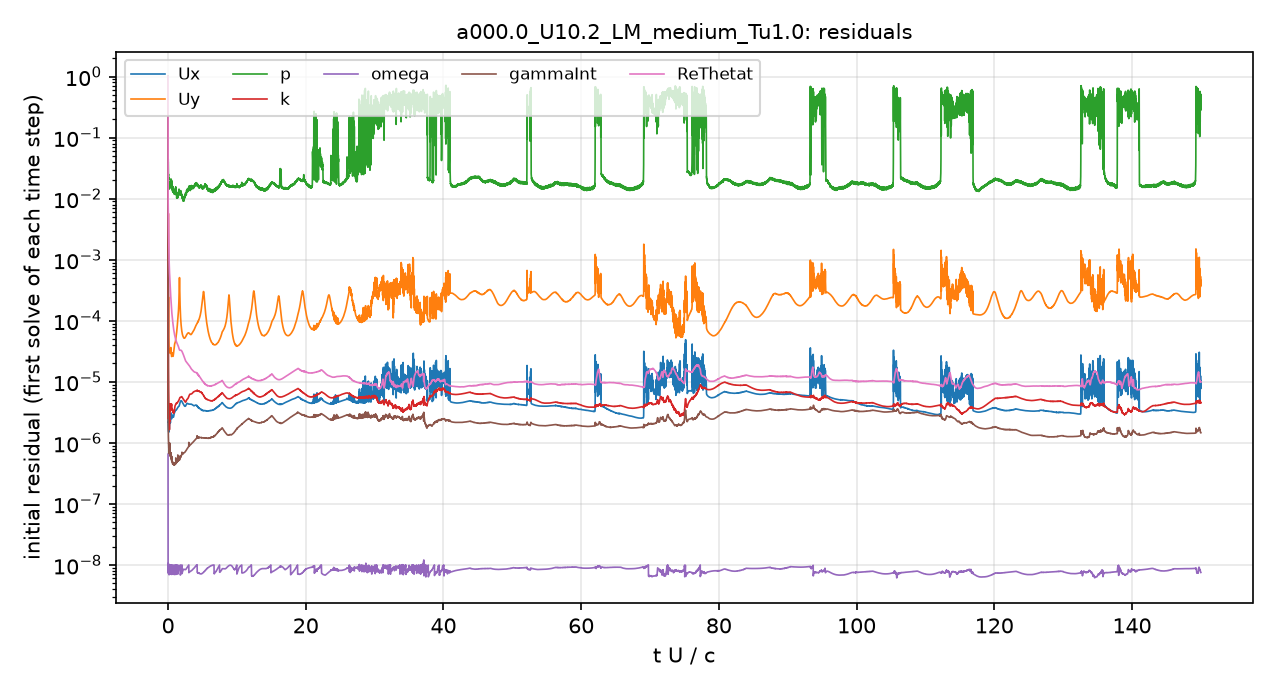

Data behind this chart, as committed beside it:
# first initial residual per time step; …
t_s, Ux_initial, Uy_initial, p_initial, k_initial, omega_initial, gammaInt_initial, ReThetat_initial
5.6470611e-08, 1, 1, 1, 1, 6.5246269e-07, 1, 1
8.4936011e-06, 3.0569735e-06, 4.9709142e-05, 0.0667, 2.4836806e-05, 1.8005779e-08, 6.6575886e-06, 0.03705
3.499433e-05, 2.6042587e-06, 5.8048157e-05, 0.07327, 1.4701283e-05, 1.0160439e-08, 3.5751398e-06, 0.0131
6.9985467e-05, 2.1924411e-06, 6.0234918e-05, 0.04583, 1.7151795e-05, 1.0038546e-08, 2.3945693e-06, 0.009196
0.00011, 2.1560679e-06, 7.0979859e-05, 0.03957, 2.3621833e-05, 9.6574899e-09, 1.9769194e-06, 0.007819
0.0001586, 1.9054259e-06, 8.2784854e-05, 0.03533, 4.935387e-05, 9.8477385e-09, 1.6436695e-06, 0.0066
0.0002091, 1.6861692e-06, 0.000123, 0.02868, 7.3953159e-05, 7.9562419e-09, 1.3709873e-06, 0.00503
0.00026, 1.5918103e-06, 0.0002467, 0.02356, 2.4933466e-05, 7.7791395e-09, 1.1869097e-06, 0.003913
0.0003115, 1.5607716e-06, 0.0001288, 0.02306, 1.7042514e-05, 8.9649056e-09, 1.08895e-06, 0.003166
0.0003664, 1.5285245e-06, 7.9882626e-05, 0.02091, 1.0360866e-05, 9.3025513e-09, 1.0724332e-06, 0.002604
0.0004192, 1.5170592e-06, 6.0657661e-05, 0.01968, 8.1221569e-06, 8.9391962e-09, 9.2300033e-07, 0.00219
0.0004728, 1.5180804e-06, 5.0139377e-05, 0.01968, 5.844277e-06, 7.9152678e-09, 8.858499e-07, 0.001854
0.0005272, 1.5193756e-06, 4.3364674e-05, 0.01823, 4.1512088e-06, 7.0469889e-09, 8.1429479e-07, 0.00159
0.0005825, 1.5193715e-06, 3.8526506e-05, 0.0192, 2.7955083e-06, 9.0426369e-09, 7.6941835e-07, 0.001374
0.0006415, 1.5141338e-06, 3.4873515e-05, 0.01782, 2.2649493e-06, 7.3745331e-09, 7.222614e-07, 0.001179
0.0006984, 1.5319693e-06, 3.2745967e-05, 0.01685, 2.018026e-06, 9.3492211e-09, 6.9900877e-07, 0.001032
0.0007564, 1.5683726e-06, 3.1337449e-05, 0.01581, 1.8911778e-06, 7.2194876e-09, 6.9531886e-07, 0.0009073
0.0008156, 1.6175353e-06, 3.048804e-05, 0.01518, 1.7817213e-06, 8.9067441e-09, 6.75953e-07, 0.0008046
0.0008764, 1.7019846e-06, 3.0368794e-05, 0.01497, 1.6704943e-06, 7.0526072e-09, 6.8649105e-07, 0.0007216
0.0009391, 1.8290718e-06, 3.1004026e-05, 0.01449, 1.6818935e-06, 8.421915e-09, 6.804533e-07, 0.0006583
0.001008, 2.0048217e-06, 3.2458542e-05, 0.01649, 1.8515439e-06, 7.2747808e-09, 7.257491e-07, 0.0006066
0.001077, 2.1848834e-06, 3.3836411e-05, 0.0175, 2.1112447e-06, 9.3370514e-09, 7.5919608e-07, 0.0005656
0.00115, 2.2995486e-06, 3.4246494e-05, 0.01779, 2.2602458e-06, 8.0596036e-09, 7.2936602e-07, 0.0005263
0.001226, 2.4005383e-06, 3.43741e-05, 0.01636, 2.7054985e-06, 7.354111e-09, 7.5609902e-07, 0.0004867
0.001304, 2.4312066e-06, 3.3708362e-05, 0.01753, 3.3620106e-06, 8.7932839e-09, 6.9226472e-07, 0.0004464
0.001389, 2.3340388e-06, 3.1916777e-05, 0.01695, 3.4555741e-06, 7.3593786e-09, 6.8743429e-07, 0.0004004
0.00147, 2.2009052e-06, 3.004404e-05, 0.01724, 3.6533703e-06, 8.3494131e-09, 6.5927539e-07, 0.0003561
0.00155, 2.1295504e-06, 2.9124627e-05, 0.01762, 4.276529e-06, 9.4399657e-09, 6.2734997e-07, 0.0003173
0.001629, 2.1641963e-06, 2.9833252e-05, 0.01734, 4.3062987e-06, 7.152953e-09, 6.1596003e-07, 0.0002877
0.001709, 2.3331855e-06, 3.2094081e-05, 0.01632, 3.8829782e-06, 8.0802928e-09, 6.3139078e-07, 0.0002689
0.001797, 2.6580164e-06, 3.5392733e-05, 0.01752, 3.7415262e-06, 9.4527229e-09, 6.2588492e-07, 0.0002573
0.001882, 2.9104337e-06, 3.6374829e-05, 0.01883, 3.838049e-06, 7.3652744e-09, 6.5646002e-07, 0.0002385
0.001967, 3.0627625e-06, 3.5634315e-05, 0.01862, 4.08221e-06, 8.2406544e-09, 6.0783906e-07, 0.0002193
0.002052, 3.0765028e-06, 3.3719216e-05, 0.01904, 4.2996323e-06, 9.4709994e-09, 5.7116619e-07, 0.000203
0.002136, 2.9636991e-06, 3.1295212e-05, 0.0185, 4.195231e-06, 7.3338782e-09, 5.7482159e-07, 0.0001887
0.002221, 2.8048296e-06, 2.8868076e-05, 0.01901, 4.0454443e-06, 8.7794552e-09, 5.4680048e-07, 0.0001762
0.00231, 2.6440329e-06, 2.6917634e-05, 0.01858, 4.273194e-06, 6.9981913e-09, 5.5949332e-07, 0.0001644
0.002395, 2.5336818e-06, 2.6034164e-05, 0.01813, 4.3216089e-06, 7.9220989e-09, 5.2619153e-07, 0.0001541
0.002481, 2.4914158e-06, 2.6063746e-05, 0.01846, 4.2401187e-06, 9.2425905e-09, 5.1425014e-07, 0.0001448
0.002567, 2.5074769e-06, 2.6500007e-05, 0.01834, 3.9993225e-06, 1.0007686e-08, 5.9822732e-07, 0.0001365
0.002653, 2.5966995e-06, 2.7344112e-05, 0.0171, 3.57521e-06, 7.50568e-09, 4.9608931e-07, 0.0001293
0.002745, 2.6903845e-06, 2.8258751e-05, 0.01642, 3.4075747e-06, 8.3056359e-09, 4.9493807e-07, 0.0001223
0.002832, 2.7665048e-06, 2.900402e-05, 0.015, 3.3942297e-06, 8.897089e-09, 4.8677264e-07, 0.0001165
0.002919, 2.8282607e-06, 2.9514484e-05, 0.01503, 3.4769843e-06, 9.2342745e-09, 4.7184307e-07, 0.0001111
0.003006, 2.8453708e-06, 2.9405886e-05, 0.01454, 3.5334576e-06, 9.3477858e-09, 4.614406e-07, 0.0001062
0.003093, 2.8194323e-06, 2.8615389e-05, 0.0137, 3.463282e-06, 9.4325813e-09, 4.5563723e-07, 0.0001016
0.003181, 2.767802e-06, 2.7603431e-05, 0.0135, 3.2667727e-06, 9.559968e-09, 4.5116587e-07, 9.7371596e-05
0.003273, 2.7138758e-06, 2.663624e-05, 0.01334, 3.1516886e-06, 9.6725343e-09, 4.5061608e-07, 9.3005776e-05
0.003361, 2.6709459e-06, 2.6136986e-05, 0.01399, 3.1327461e-06, 9.7339832e-09, 4.4831413e-07, 8.899109e-05
0.00345, 2.6409971e-06, 2.6227697e-05, 0.0136, 3.1023532e-06, 9.867664e-09, 4.473009e-07, 8.5348199e-05
0.003538, 2.6380177e-06, 2.6919442e-05, 0.01458, 3.119862e-06, 7.0271526e-09, 4.5568203e-07, 8.1901574e-05
0.003627, 2.6258945e-06, 2.7791225e-05, 0.01465, 3.20521e-06, 7.2882561e-09, 4.468372e-07, 7.8695151e-05
0.003721, 2.6357474e-06, 2.8965466e-05, 0.01344, 3.2478231e-06, 7.7278419e-09, 4.3947641e-07, 7.5505964e-05
0.003811, 2.6907674e-06, 3.0290724e-05, 0.01364, 3.1852696e-06, 8.1557308e-09, 4.4617014e-07, 7.2772236e-05
0.003901, 2.7739639e-06, 3.1788309e-05, 0.01338, 3.0867697e-06, 8.5245502e-09, 4.5491336e-07, 7.0321445e-05
0.003991, 2.8676376e-06, 3.3460561e-05, 0.01364, 3.0917126e-06, 8.7930671e-09, 4.6179726e-07, 6.8041801e-05
0.004082, 2.9437426e-06, 3.5118293e-05, 0.01348, 3.1371144e-06, 9.0518156e-09, 4.5176976e-07, 6.6001893e-05
0.004173, 3.0054116e-06, 3.6785805e-05, 0.01298, 3.2191077e-06, 9.3257684e-09, 4.4124935e-07, 6.4120223e-05
0.004269, 3.0596518e-06, 3.8559229e-05, 0.01239, 3.3206464e-06, 9.5955733e-09, 4.3634498e-07, 6.2290555e-05
... 4,941 more rows
